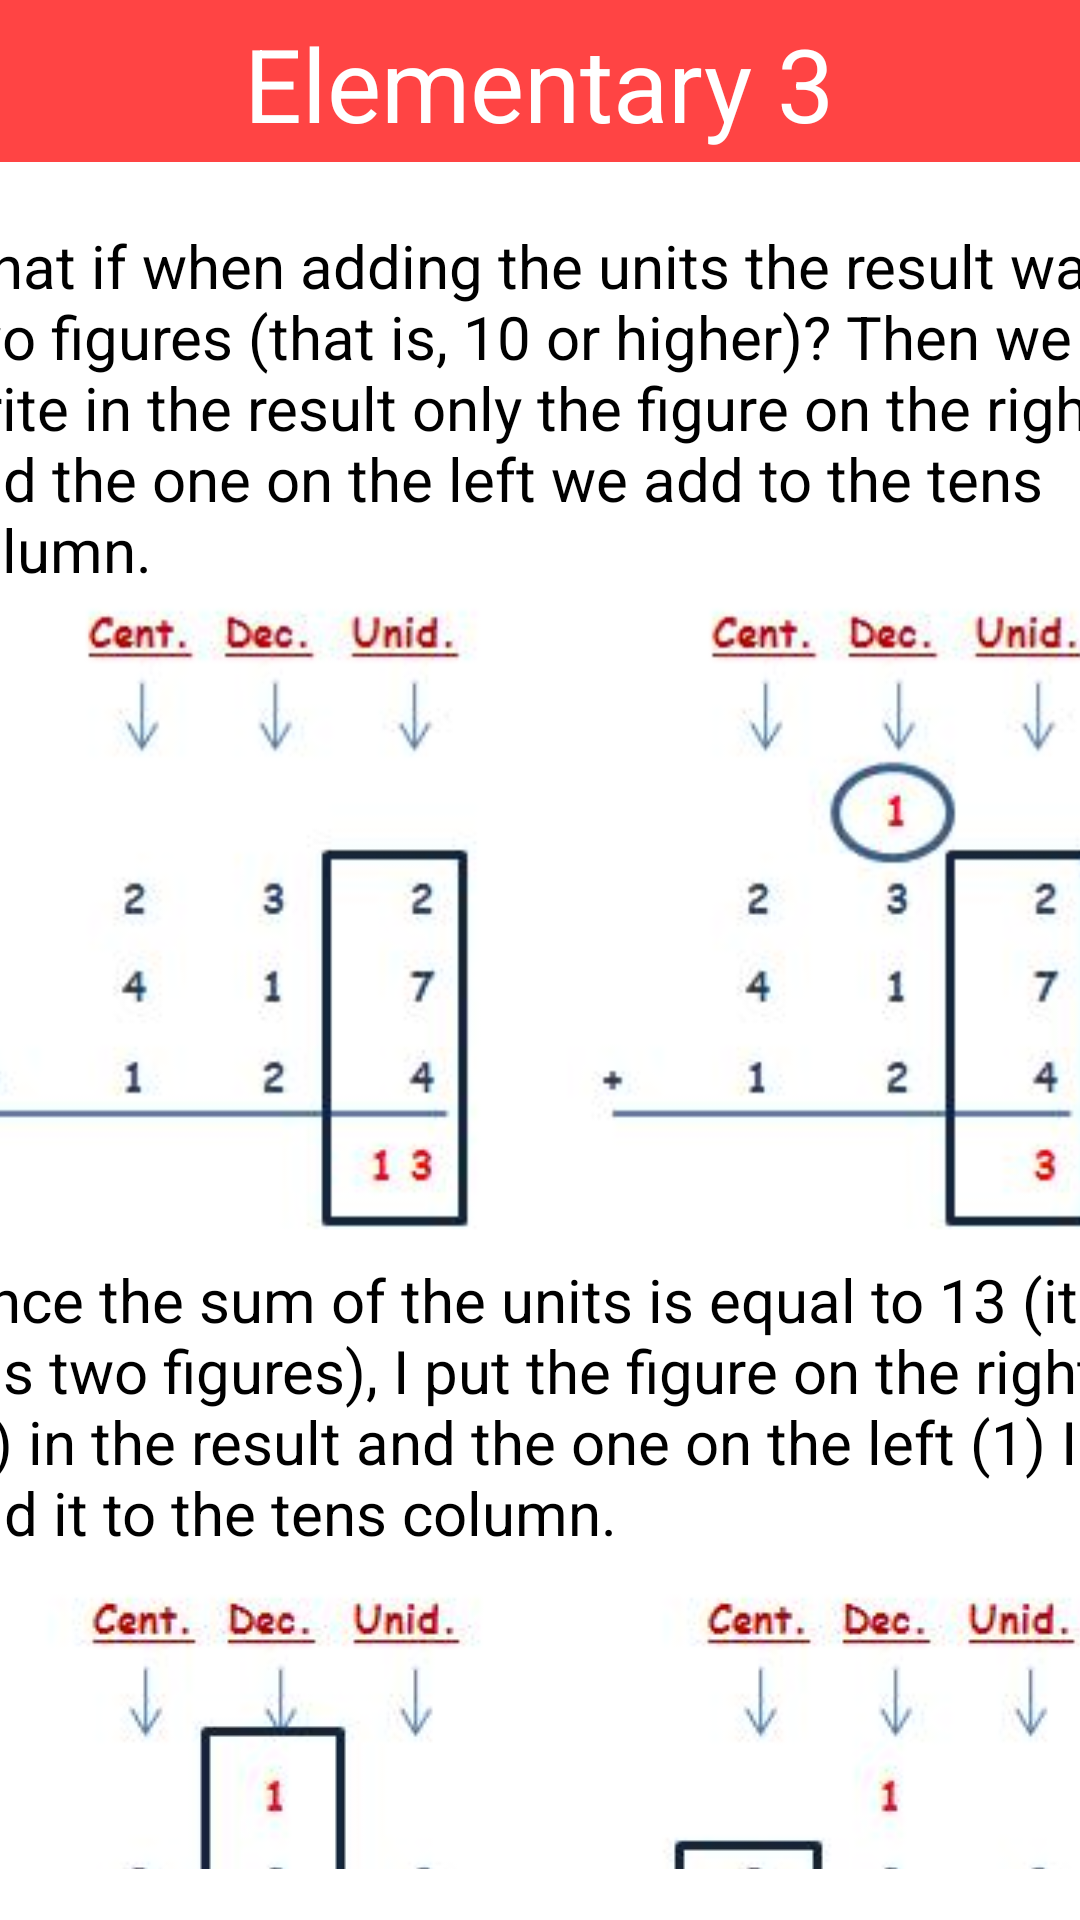

This screen was rendered from an Android layout file. Write that file and the resources it references.
<!-- AndroidManifest.xml: application theme Theme.FunSpeak -->
<!-- res/layout/activity_course_elementary3_addition.xml -->
<?xml version="1.0" encoding="utf-8"?>
<androidx.constraintlayout.widget.ConstraintLayout xmlns:android="http://schemas.android.com/apk/res/android"
    xmlns:app="http://schemas.android.com/apk/res-auto"
    xmlns:tools="http://schemas.android.com/tools"
    android:layout_width="match_parent"
    android:layout_height="match_parent"
    android:background="@color/white">

    <androidx.appcompat.widget.Toolbar
        android:id="@+id/toolbar3"
        android:layout_width="414dp"
        android:layout_height="54dp"
        android:background="@android:color/holo_red_light"
        android:minHeight="?attr/actionBarSize"
        android:theme="?attr/actionBarTheme"
        app:layout_constraintEnd_toEndOf="parent"
        app:layout_constraintStart_toStartOf="parent"
        app:layout_constraintTop_toTopOf="parent" />

    <TextView
        android:id="@+id/textView6"
        android:layout_width="wrap_content"
        android:layout_height="wrap_content"
        android:layout_marginTop="5dp"
        android:text="@string/synonyms"
        android:textAppearance="@style/TextAppearance.AppCompat.Display1"
        android:textColor="@color/white"
        app:layout_constraintBottom_toTopOf="@+id/toolbar"
        app:layout_constraintEnd_toEndOf="parent"
        app:layout_constraintHorizontal_bias="0.498"
        app:layout_constraintStart_toStartOf="parent"
        app:layout_constraintTop_toTopOf="@+id/toolbar3"
        app:layout_constraintVertical_bias="0.15" />

    <ScrollView
        android:layout_width="403dp"
        android:layout_height="548dp"
        android:layout_marginTop="32dp"
        android:layout_marginBottom="28dp"
        app:layout_constraintBottom_toBottomOf="parent"
        app:layout_constraintEnd_toEndOf="parent"
        app:layout_constraintStart_toStartOf="parent"
        app:layout_constraintTop_toBottomOf="@+id/toolbar3">

        <LinearLayout
            android:layout_width="match_parent"
            android:layout_height="wrap_content"
            android:orientation="vertical">

            <TextView
                android:id="@+id/textView17"
                android:layout_width="match_parent"
                android:layout_height="wrap_content"
                android:text="@string/sum1"
                android:textColor="@color/black"
                android:textSize="20sp" />

            <ImageView
                android:id="@+id/imageView42"
                android:layout_width="match_parent"
                android:layout_height="223dp"
                app:srcCompat="@drawable/sum31" />

            <TextView
                android:id="@+id/textView18"
                android:layout_width="match_parent"
                android:layout_height="wrap_content"
                android:text="@string/sum2"
                android:textColor="@color/black"
                android:textSize="20sp" />

            <ImageView
                android:id="@+id/imageView44"
                android:layout_width="match_parent"
                android:layout_height="wrap_content"
                app:srcCompat="@drawable/sum32" />

        </LinearLayout>
    </ScrollView>

</androidx.constraintlayout.widget.ConstraintLayout>
<!-- resources referenced by this layout -->
<resources>
  <color name="black">#FF000000</color>
  <color name="white">#FFFFFFFF</color>
  <!-- drawable sum31: png bitmap (drawable, 30375 bytes) -->
  <!-- drawable sum32: png bitmap (drawable, 32686 bytes) -->
  <string name="sum1">What if when adding the units the result was two figures (that is, 10 or higher)? Then we write in the result only the figure on the right and the one on the left we add to the tens column.</string>
  <string name="sum2">Since the sum of the units is equal to 13 (it has two figures), I put the figure on the right (3) in the result and the one on the left (1) I add it to the tens column.</string>
  <string name="synonyms">Elementary 3</string>
  <style name="Theme.FunSpeak" parent="Theme.MaterialComponents.Light.NoActionBar">
          
          <item name="colorPrimary">@color/purple_500</item>
          <item name="colorPrimaryVariant">@color/teal_700</item>
          <item name="colorOnPrimary">@color/white</item>
          
          <item name="colorSecondary">@color/teal_200</item>
          <item name="colorSecondaryVariant">@color/teal_700</item>
          <item name="colorOnSecondary">@color/teal_700</item>
          
          <item name="android:statusBarColor" tools:targetApi="l">?attr/colorPrimaryVariant</item>
          
      </style>
  <color name="purple_500">#FF6200EE</color>
  <color name="teal_700">#FF018786</color>
  <color name="teal_200">#FF03DAC5</color>
</resources>
